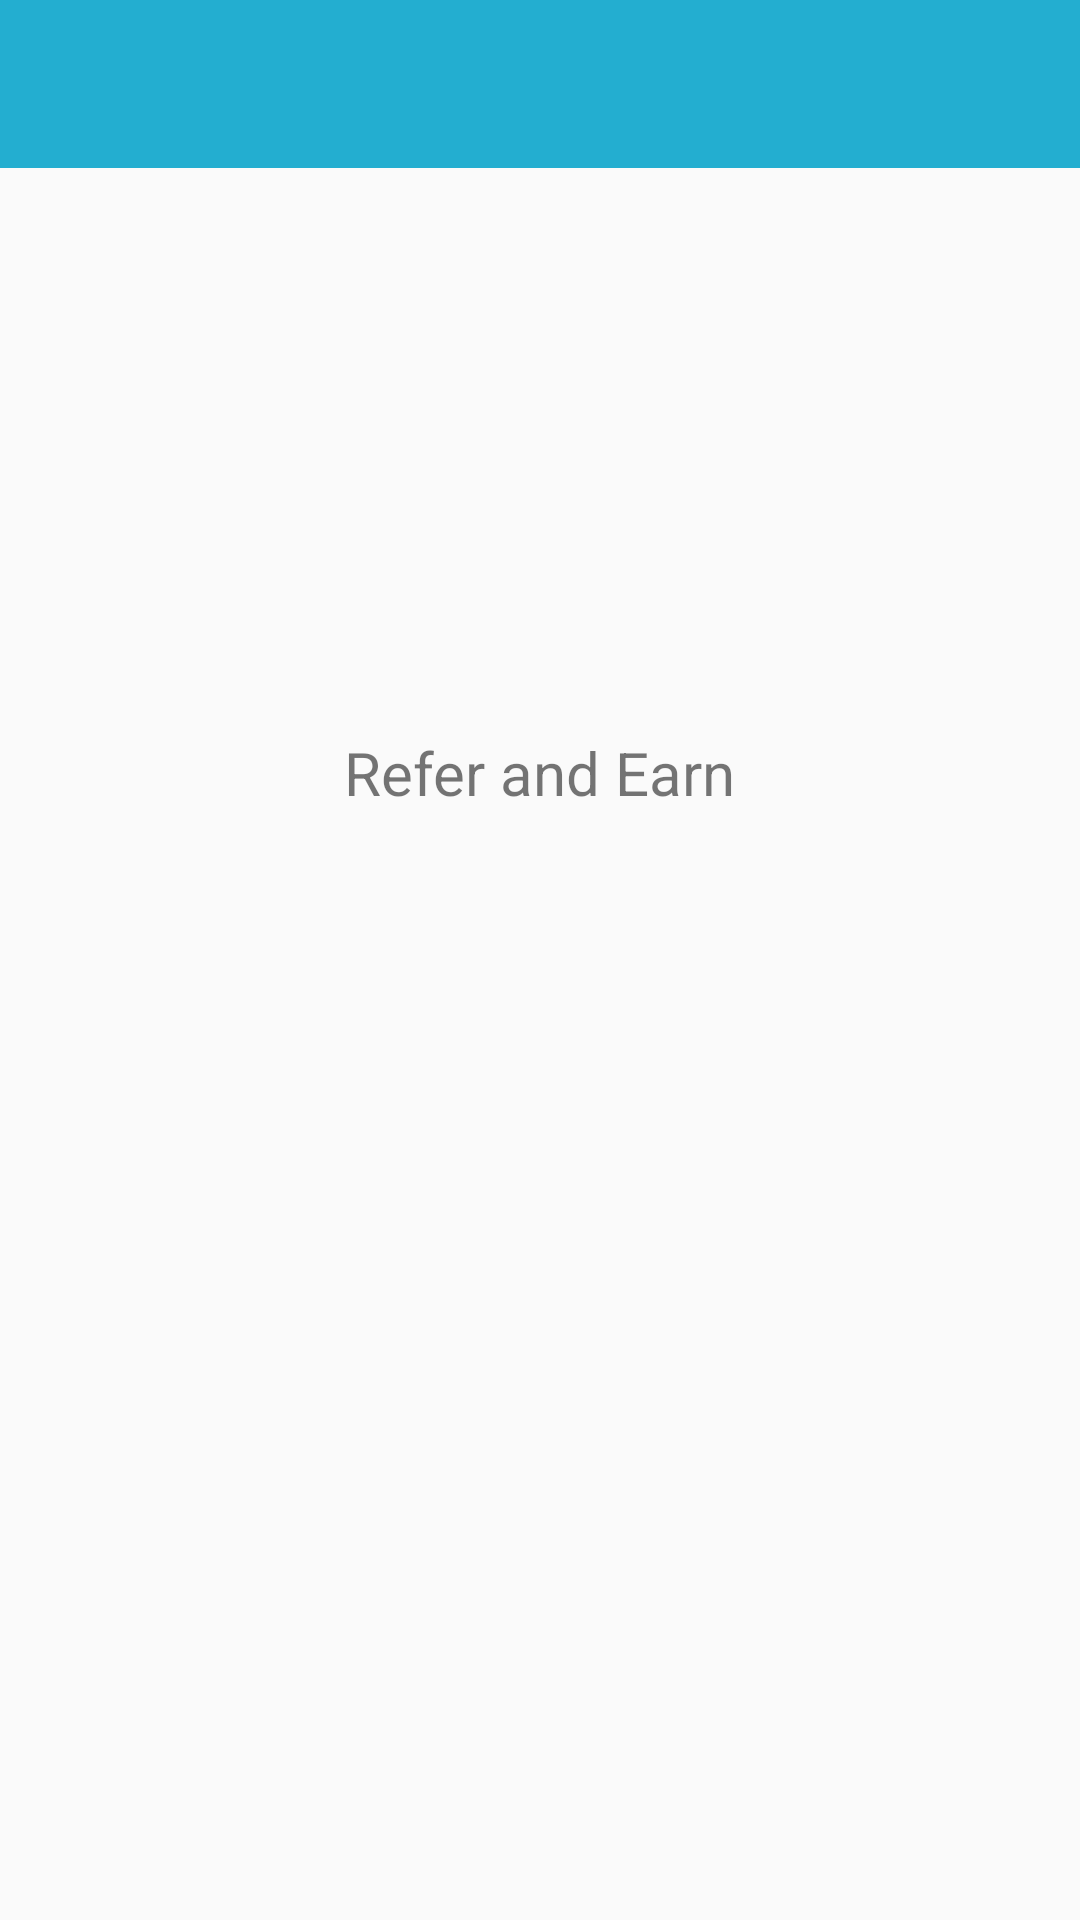

Write the Android layout XML for this screen, with the resource values it uses.
<!-- AndroidManifest.xml: application theme MyMaterialTheme -->
<!-- res/layout/activity_refer_earn.xml -->
<?xml version="1.0" encoding="utf-8"?>
<RelativeLayout xmlns:android="http://schemas.android.com/apk/res/android"
    xmlns:tools="http://schemas.android.com/tools"
    android:id="@+id/activity_amazing_rides"
    android:layout_width="match_parent"
    android:layout_height="match_parent"
    tools:context="com.bicubic.amusementpark.ride.RidesActivity">

    <include
        layout="@layout/toolbar"/>

    <TextView
        android:text="Refer and Earn"
        android:layout_width="wrap_content"
        android:layout_height="wrap_content"
        android:layout_marginTop="244dp"
        android:id="@+id/textView"
        android:layout_alignParentTop="true"
        android:layout_centerHorizontal="true"
        android:textSize="20sp" />
</RelativeLayout>
<!-- res/layout/toolbar.xml (included above) -->
<?xml version="1.0" encoding="utf-8"?>
<androidx.appcompat.widget.Toolbar xmlns:android="http://schemas.android.com/apk/res/android"
    xmlns:local="http://schemas.android.com/apk/res-auto"
    android:id="@+id/toolbar"
    android:layout_width="match_parent"
    android:layout_height="wrap_content"
    android:background="?attr/colorPrimary"
    android:gravity="center"
    android:minHeight="?attr/actionBarSize"
    local:popupTheme="@style/ThemeOverlay.AppCompat.Light"
    local:theme="@style/ThemeOverlay.AppCompat.Dark.ActionBar">

    <TextView
        android:id="@+id/tv_toolbar_title"
        android:layout_width="wrap_content"
        android:layout_height="wrap_content"
        android:layout_gravity="center"
        android:textColor="@color/white"
        android:textSize="20sp"/>

</androidx.appcompat.widget.Toolbar>
<!-- resources referenced by this layout -->
<resources>
  <color name="white">#FFFFFF</color>
  <style name="MyMaterialTheme" parent="MyMaterialTheme.Base">
  
      </style>
  <style name="MyMaterialTheme.Base" parent="Base.Theme.AppCompat.Light.DarkActionBar">
          <item name="windowNoTitle">true</item>
          <item name="windowActionBar">false</item>
          <item name="colorPrimary">@color/colorPrimary</item>
          <item name="colorPrimaryDark">@color/colorPrimaryDark</item>
          <item name="colorAccent">@color/colorAccent</item>
      </style>
  <color name="colorPrimary">#23AED0</color>
  <color name="colorPrimaryDark">#1690ae</color>
  <color name="colorAccent">#FEC20B</color>
</resources>
